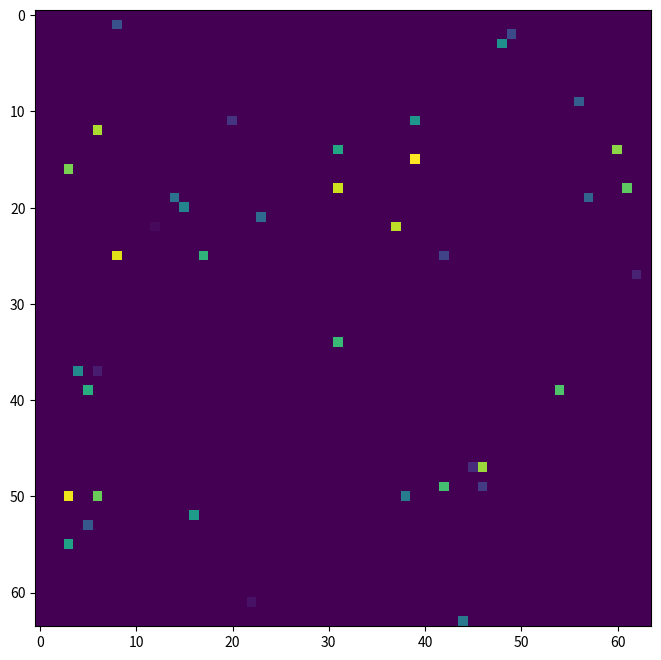

This figure's Python source:
import numpy as np
import random
import matplotlib.pyplot as plt
import matplotlib.animation as animation

# GLOBALS
AGENT_ID = 1
WORLD_SIZE = (64, 64)
SHARE_OF_AGENTS = 0.01
SIZE_OF_GENOTYPE = 5
DELAY_OF_ANIMATION = 10  # ms
VALUE_OF_FITNESS_FUNC = 1000


class Agent:
    def __init__(self, a_id, coords=None):
        if coords is None:
            coords = np.array((0, 0))

        self.id = a_id
        self.coords = coords
        self.health = int(100)
        self.genotype = np.random.randint(5, size=SIZE_OF_GENOTYPE)
        self.number_of_generation = 1

    def __str__(self):
        return f"Id:{self.id}, Cs:{self.coords}, \n" \
               f"Gen:{self.genotype}, \n" \
               f"N_GEN: {self.number_of_generation}"


class World:
    def __init__(self, size, share_of_agents):
        self.size = size
        self.share_of_agents = share_of_agents
        self.matrix = np.zeros(size, dtype=int)
        self.current_generation = {}
        self.rules = {
            0: lambda agent: self.move(agent, "up"),
            1: lambda agent: self.move(agent, "down"),
            2: lambda agent: self.move(agent, "left"),
            3: lambda agent: self.move(agent, "right"),
            4: lambda agent: self.move(agent, "none"),
        }

    def create_start_generation(self):
        global AGENT_ID

        count_of_agents = int(self.size[0] * self.size[1] * self.share_of_agents)
        for _ in range(count_of_agents):
            agent = Agent(AGENT_ID)
            self.current_generation.update({agent.id: agent})
            self.plant_agent_to_random_place(agent)

            AGENT_ID += 1

        return np.copy(self.matrix)

    def make_step(self, i):
        agents_to_kill = []

        for agent in self.current_generation.values():
            self.rules[agent.genotype[i]](agent)
            if agent.health <= 0:
                agents_to_kill.append(agent)

        for agent in agents_to_kill:
            self.kill_agent(agent)
            new_agent = self.reproduction()
            self.current_generation.update({new_agent.id: new_agent})
            self.plant_agent_to_random_place(new_agent)

        return np.copy(self.matrix)

    def reproduction(self):
        global AGENT_ID
        possible_parents_indexes = np.where(self.matrix != 0)
        possible_parents_indexes = list(zip(possible_parents_indexes[0], possible_parents_indexes[1]))

        parents_indexes = random.choices(possible_parents_indexes, k=2)

        agent1 = self.get_agent(coords=parents_indexes[0])
        agent2 = self.get_agent(coords=parents_indexes[1])

        count_of_gens = random.randint(1, 4)
        child_gens_1 = random.choices(agent1.genotype, k=count_of_gens)
        child_gens_2 = random.choices(agent2.genotype, k=5 - count_of_gens)
        new_gens = list(child_gens_1 + child_gens_2)

        child_agent = Agent(AGENT_ID)
        child_agent.number_of_generation = max(agent1.number_of_generation, agent2.number_of_generation) + 10
        AGENT_ID += 1

        child_agent.genotype = new_gens

        return child_agent

    def get_agent(self, a_id=None, coords=None):
        if coords:
            a_id = self.matrix[coords[0], coords[1]]

        return self.current_generation[a_id]

    def kill_agent(self, agent):
        self.current_generation.pop(agent.id)
        self.matrix[agent.coords[0], agent.coords[1]] = 0

        return agent

    def plant_agent_to_random_place(self, agent):
        possible_indexes = np.where(self.matrix == 0)
        possible_indexes = list(zip(possible_indexes[0], possible_indexes[1]))

        seat_indexes = random.choice(possible_indexes)
        self.set_agent(agent, seat_indexes)

        return seat_indexes

    def set_agent(self, agent, new_coords):
        if new_coords[0] > self.size[0] - 1:
            new_coords[0] = 0

        if new_coords[0] < 0:
            new_coords[0] = self.size[0] - 1

        if new_coords[1] > self.size[1] - 1:
            new_coords[1] = 0

        if new_coords[1] < 0:
            new_coords[1] = self.size[1] - 1

        if self.matrix[new_coords[0], new_coords[1]] == 0:
            self.matrix[agent.coords[0], agent.coords[1]] = 0
            agent.coords = new_coords
            self.matrix[agent.coords[0], agent.coords[1]] = agent.id

    def move(self, agent, direction):
        new_coords = [agent.coords[0], agent.coords[1]]
        agent.health -= 20

        if direction == "up":
            new_coords[0] -= 1
        if direction == "down":
            new_coords[0] += 1
        if direction == "left":
            new_coords[1] -= 1
        if direction == "right":
            new_coords[1] += 1
        if direction == "none":
            agent.health += 25

        self.set_agent(agent, new_coords)

    def __str__(self):
        return str(self.matrix)


class Program:
    def __init__(self, size, share_of_agents):
        self.world = World(size, share_of_agents)
        self.world_states = []

    def start(self):
        first_world_state = self.world.create_start_generation()
        self.world_states.append(first_world_state)

        while self.fitness_func() < VALUE_OF_FITNESS_FUNC:
            print(self.fitness_func())
            for i in range(SIZE_OF_GENOTYPE):
                world_state = self.world.make_step(i)
                self.world_states.append(world_state)

        print(self.fitness_func())
        self.animate()

    def animate(self):
        fig = plt.figure(figsize=(8, 8))
        im = plt.imshow(self.world_states[0])

        def animate_func(i):
            im.set_array(self.world_states[i])
            return [im]

        anim = animation.FuncAnimation(
            fig,
            animate_func,
            interval=DELAY_OF_ANIMATION,  # in ms
            frames=len(self.world_states)
        )

        plt.show()
        # anim.save("test_anim.gif", writer="imagemagick")

    def fitness_func(self):
        return sum(agent.health for agent in self.world.current_generation.values()) / len(
            self.world.current_generation)

    def __str__(self):
        return str(self.world)


program = Program(share_of_agents=SHARE_OF_AGENTS, size=WORLD_SIZE)
program.start()
